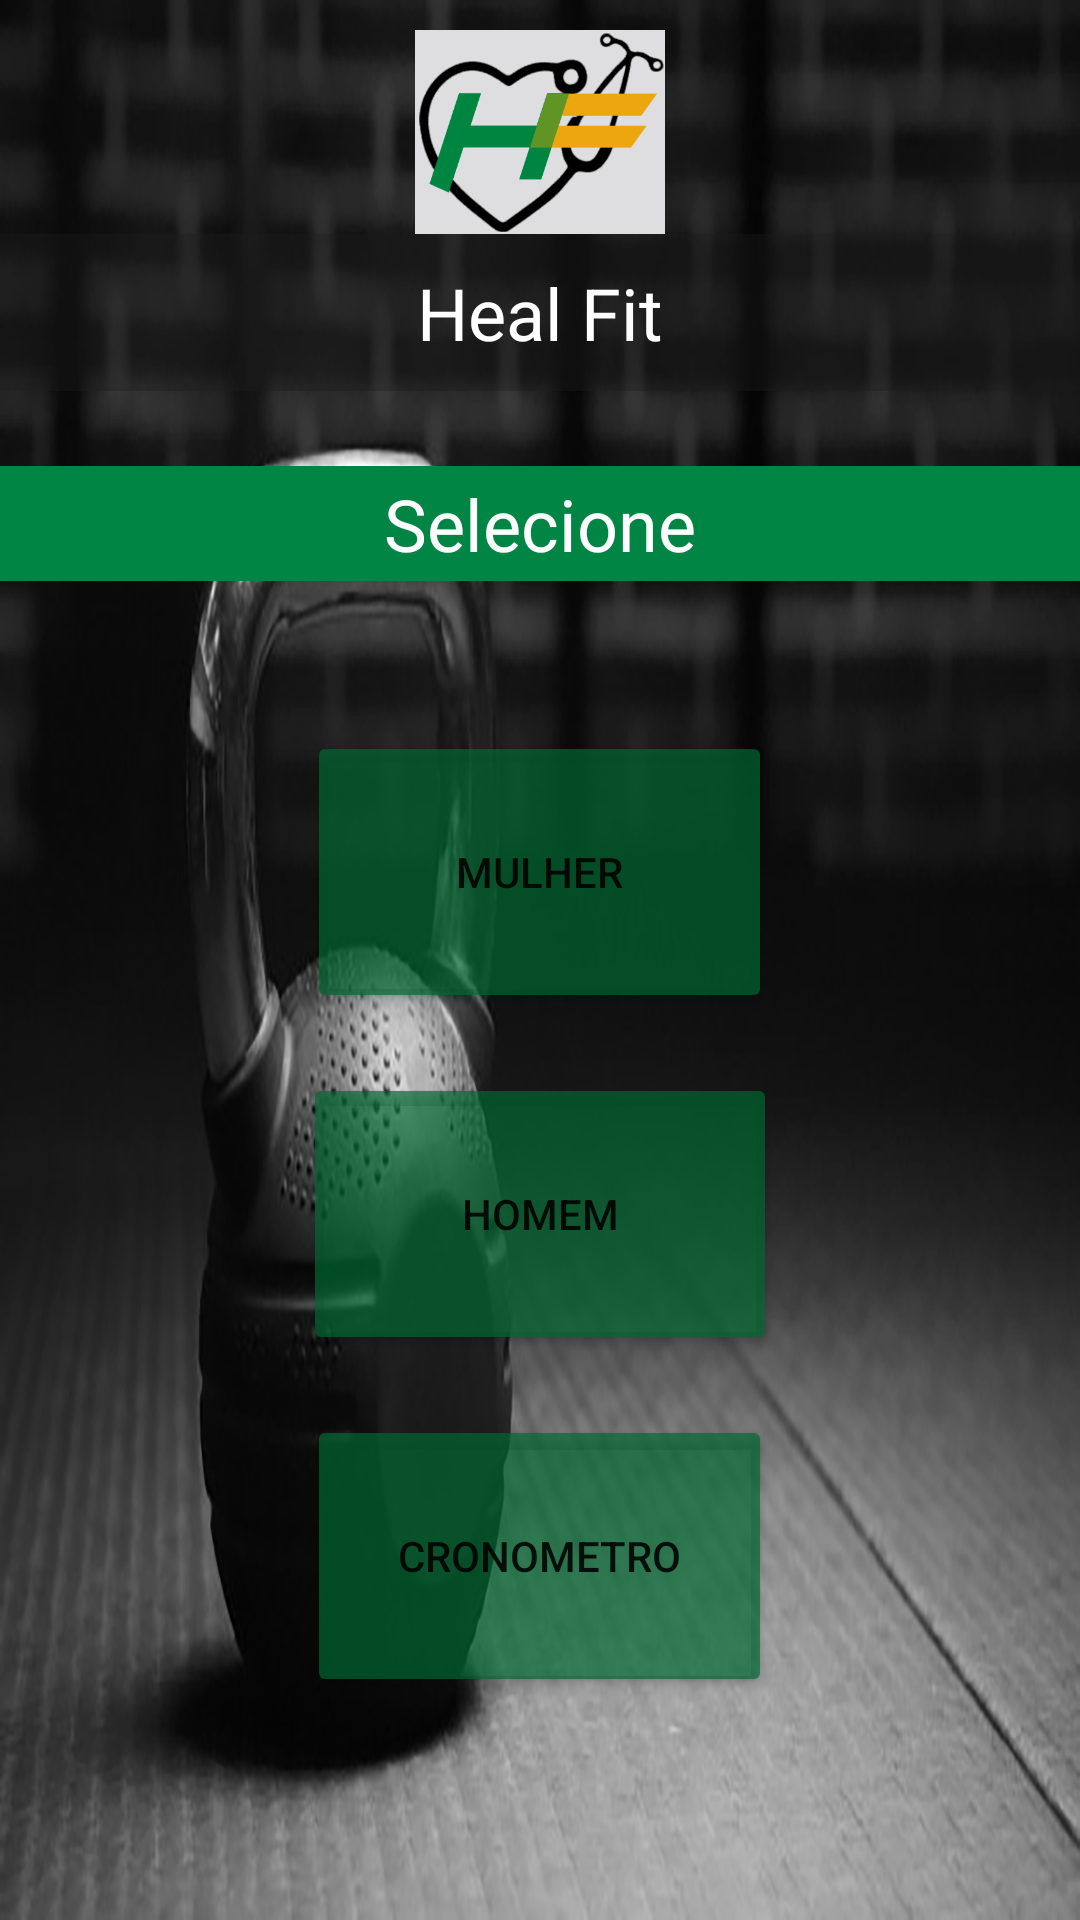

Android layout source for this screen:
<!-- AndroidManifest.xml: application theme Theme.TrabalhoHealFit -->
<!-- res/layout/activity_principal.xml -->
<?xml version="1.0" encoding="utf-8"?>
<androidx.constraintlayout.widget.ConstraintLayout xmlns:android="http://schemas.android.com/apk/res/android"
    xmlns:app="http://schemas.android.com/apk/res-auto"
    xmlns:tools="http://schemas.android.com/tools"
    android:layout_width="match_parent"
    android:layout_height="match_parent"
    android:background="@drawable/fundo_teste"
    tools:context=".Principal">


    <LinearLayout
        android:layout_width="match_parent"
        android:layout_height="match_parent"
        android:orientation="vertical">
        <Space
            android:layout_width="match_parent"
            android:layout_height="10dp"/>

        <ImageView
            android:id="@+id/imageLogo"
            android:layout_width="match_parent"
            android:layout_height="68dp"
            android:contentDescription="@string/logo"
            app:srcCompat="@drawable/logo" />

        <TextView
            android:id="@+id/textTitulo"
            android:layout_width="match_parent"
            android:layout_height="wrap_content"
            android:background="#5B1C1E1C"
            android:gravity="center"
            android:padding="10dp"
            android:text="@string/Heal_fit"
            android:textColor="@color/white"
            android:textSize="24sp" />
        <Space
            android:layout_width="match_parent"
            android:layout_height="25dp"/>

        <TextView
            android:id="@+id/textSelecionar"
            android:layout_width="match_parent"
            android:layout_height="wrap_content"
            android:background="#008545"
            android:gravity="center"
            android:padding="3dp"
            android:text="@string/Selecione"
            android:textColor="@color/white"
            android:textSize="24sp" />
        <Space
            android:layout_width="match_parent"
            android:layout_height="50dp"/>

        <Button
            android:id="@+id/bttMulher"
            android:layout_width="155dp"
            android:layout_height="94dp"
            android:layout_gravity="center"
            android:text="@string/mulher"
            app:backgroundTint="#AE006A33" />

        <Space
            android:layout_width="match_parent"
            android:layout_height="20dp"/>

        <Button
            android:id="@+id/bttHomem"
            android:layout_width="158dp"
            android:layout_height="94dp"
            android:text="@string/homem"
            android:layout_gravity="center"
            app:backgroundTint="#AE006A33" />

        <Space
            android:layout_width="match_parent"
            android:layout_height="20dp"/>

        <Button
            android:id="@+id/buttCronometro"
            android:layout_width="155dp"
            android:layout_height="94dp"
            android:layout_gravity="center"
            android:text="Cronometro"
            app:backgroundTint="#AE006A33"/>


    </LinearLayout>
</androidx.constraintlayout.widget.ConstraintLayout>
<!-- resources referenced by this layout -->
<resources>
  <!-- drawable fundo_teste: png bitmap (drawable-v24, 583770 bytes) -->
  <!-- drawable logo: png bitmap (drawable-v24, 39404 bytes) -->
  <string name="Heal_fit">Heal Fit</string>
  <string name="Selecione">Selecione</string>
  <string name="homem">Homem</string>
  <string name="logo">Logo</string>
  <string name="mulher">Mulher</string>
  <style name="Theme.TrabalhoHealFit" parent="Theme.MaterialComponents.DayNight.DarkActionBar">
          
          <item name="colorPrimary">@color/purple_500</item>
          <item name="colorPrimaryVariant">@color/purple_700</item>
          <item name="colorOnPrimary">@color/white</item>
          
          <item name="colorSecondary">@color/teal_200</item>
          <item name="colorSecondaryVariant">@color/teal_700</item>
          <item name="colorOnSecondary">@color/black</item>
          
          <item name="android:statusBarColor" tools:targetApi="l">?attr/colorPrimaryVariant</item>
          
      </style>
  <!-- not gathered from this repository: default colours our renderer supplied (Android Studio template values) -->
  <color name="purple_500">#FF6200EE</color>
  <color name="purple_700">#FF3700B3</color>
  <color name="teal_200">#FF03DAC5</color>
  <color name="teal_700">#FF018786</color>
  <color name="black">#FF000000</color>
  <color name="white">#FFFFFFFF</color>
</resources>
